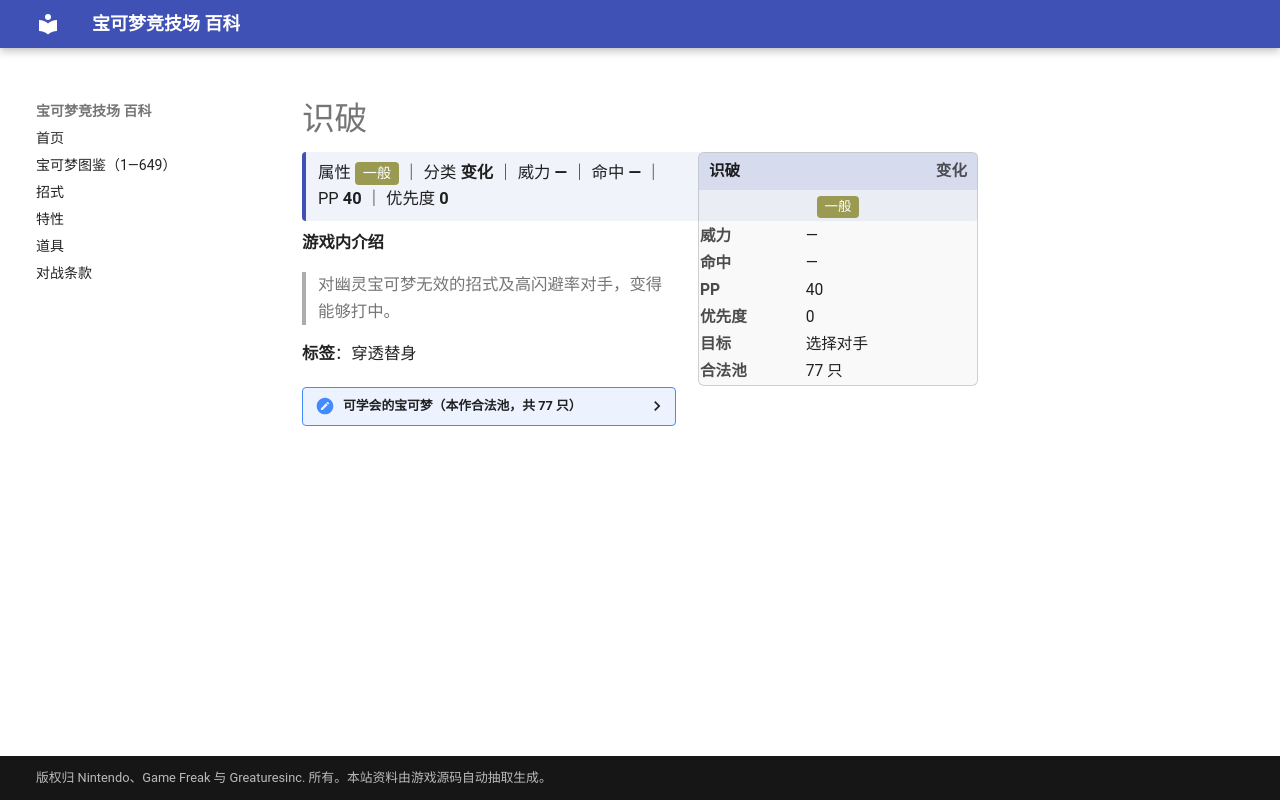

repository: nanmoboys/pkmn-arena-wiki · page: moves/识破/index.html · generator: mkdocs

# 识破

<div class="infobox">
<div class="ib-h"><span>识破</span><span class="ib-no">变化</span></div>
<div class="ib-ty"><span class="tp" style="background:#9A9A52">一般</span></div>
<table class="ib-t"><tr><th>威力</th><td>—</td></tr><tr><th>命中</th><td>—</td></tr><tr><th>PP</th><td>40</td></tr><tr><th>优先度</th><td>0</td></tr><tr><th>目标</th><td>选择对手</td></tr><tr><th>合法池</th><td>77 只</td></tr></table></div>
<div class="head-stat">属性 <span class="tp" style="background:#9A9A52">一般</span> ｜ 分类 <b>变化</b> ｜ 威力 <b>—</b> ｜ 命中 <b>—</b> ｜ PP <b>40</b> ｜ 优先度 <b>0</b></div>

**游戏内介绍**

> 对幽灵宝可梦无效的招式及高闪避率对手，变得能够打中。

**标签**：穿透替身

<details class="pool"><summary>可学会的宝可梦（本作合法池，共 77 只）</summary>

<p>杰尼龟、卡咪龟、水箭龟、波波、比比鸟、大比鸟、毛球、摩鲁蛾、可达鸭、哥达鸭、猴怪、火暴猴、凯西、勇基拉、胡地、腕力、豪力、怪力、大葱鸭、飞腿郎、快拳郎、袋兽、拉普拉斯、化石盔、镰刀盔、化石翼龙、火球鼠、火岩鼠、火暴兽、尾立、大尾立、咕咕、猫头夜鹰、波克比、波克基古、玛力露、玛力露丽、蜻蜻蜓、麒麟奇、狃拉、无畏小子、战舞郎、水跃鱼、沼跃鱼、巨沼怪、溜溜糖球、雨翅蛾、幕下力士、铁掌力士、向尾喵、优雅猫、勾魂眼、玛沙那、恰雷姆、怨影娃娃、诅咒娃娃、夜巡灵、彷徨夜灵、姆克儿、姆克鸟、姆克鹰、卷卷耳、长耳兔、利欧路、路卡利欧、玛狃拉、波克基斯、远古巨蜓、黑夜魔灵、雷吉奇卡斯、探探鼠、步哨鼠、搬运小匠、铁骨土人、修建老匠、燃烧虫、火神蛾</p>

</details>
